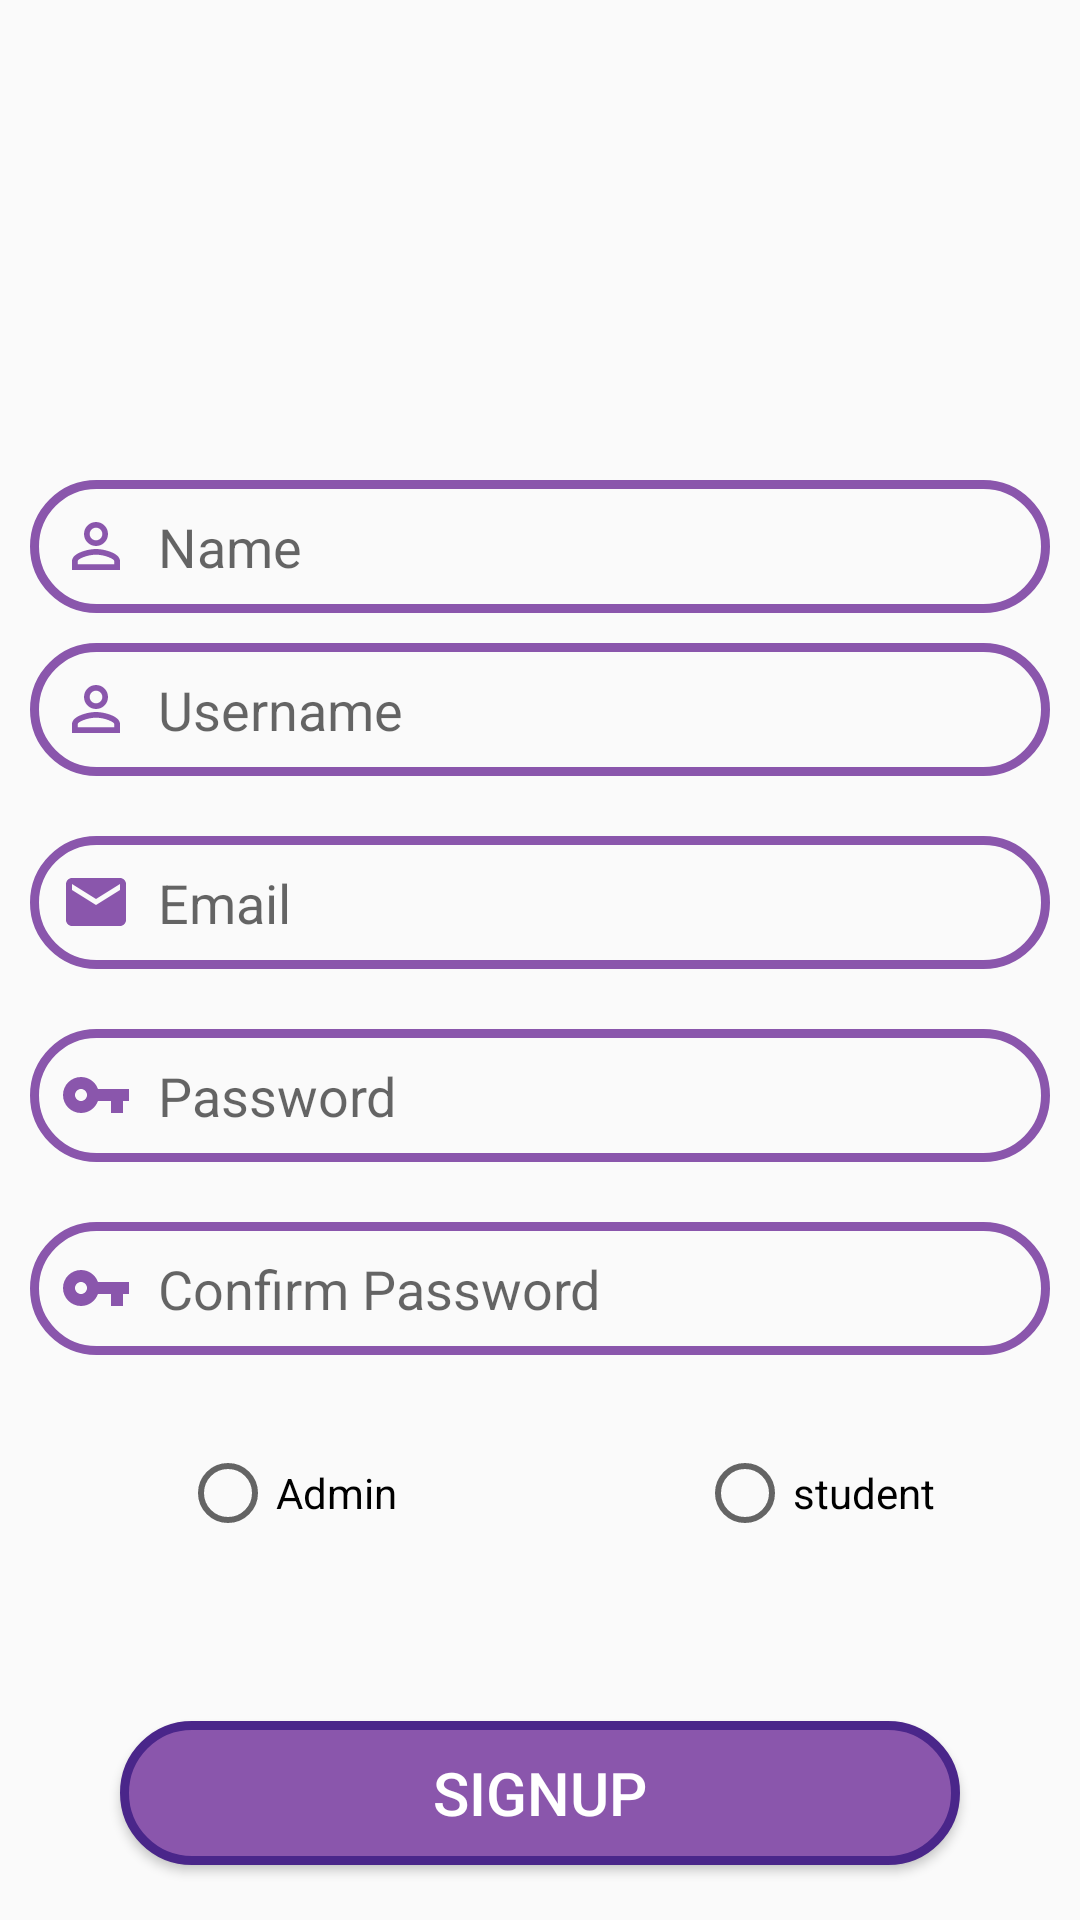

Here is an Android app screen rendered from its layout file. Give the layout XML and the strings, colors and styles it references.
<!-- AndroidManifest.xml: application theme Theme.EduAPP -->
<!-- res/layout/fragment_signup.xml -->
<?xml version="1.0" encoding="utf-8"?>
<LinearLayout xmlns:android="http://schemas.android.com/apk/res/android"
    xmlns:app="http://schemas.android.com/apk/res-auto"
    xmlns:tools="http://schemas.android.com/tools"
    android:layout_width="match_parent"
    android:layout_height="match_parent"
    android:orientation="vertical"
    tools:context=".Fragments.FragmentSignup">


    <EditText
        android:id="@+id/name"
        android:layout_width="match_parent"
        android:layout_height="wrap_content"
        android:layout_marginLeft="10dp"
        android:layout_marginTop="160dp"
        android:layout_marginRight="10dp"
        android:background="@drawable/input_text"
        android:drawableStart="@drawable/ic_baseline_person_24"
        android:ems="10"
        android:hint="  Name"
        android:inputType="textPersonName"
        android:padding="10dp"
        android:textColor="#8A56AC"
        app:layout_constraintBottom_toTopOf="@+id/username"
        tools:layout_editor_absoluteX="10dp" />


    <EditText
        android:id="@+id/username"
        android:layout_width="match_parent"
        android:layout_height="wrap_content"
        android:layout_margin="10dp"
        android:background="@drawable/input_text"
        android:drawableStart="@drawable/ic_baseline_person_24"
        android:ems="10"
        android:hint="  Username"
        android:inputType="textPersonName"
        android:padding="10dp"
        android:textColor="#8A56AC"
        app:layout_constraintBottom_toTopOf="@+id/email"
        app:layout_constraintTop_toBottomOf="@+id/name"
        tools:layout_editor_absoluteX="3dp" />


    <EditText
        android:id="@+id/email"
        android:layout_width="match_parent"
        android:layout_height="wrap_content"
        android:layout_margin="10dp"
        android:background="@drawable/input_text"
        android:drawableStart="@drawable/ic_baseline_email_24"
        android:ems="10"
        android:hint="  Email"
        android:inputType="textEmailAddress"
        android:padding="10dp"
        android:textColor="#8A56AC"
        app:layout_constraintBottom_toTopOf="@+id/password"
        app:layout_constraintTop_toBottomOf="@+id/username"
        tools:layout_editor_absoluteX="3dp" />

    <EditText
        android:id="@+id/password"
        android:layout_width="match_parent"
        android:layout_height="wrap_content"
        android:layout_margin="10dp"
        android:background="@drawable/input_text"
        android:drawableStart="@drawable/ic_password"
        android:ems="10"
        android:hint="  Password"
        android:inputType="textPassword"
        android:padding="10dp"

        android:textColor="#8A56AC"
        app:layout_constraintBottom_toTopOf="@+id/confirmPassword"
        app:layout_constraintTop_toBottomOf="@+id/email"
        tools:layout_editor_absoluteX="3dp" />


    <EditText
        android:id="@+id/confirmPassword"
        android:layout_width="match_parent"
        android:layout_height="wrap_content"
        android:layout_margin="10dp"
        android:background="@drawable/input_text"
        android:drawableStart="@drawable/ic_password"
        android:ems="10"
        android:hint="  Confirm Password"
        android:inputType="textPassword"
        android:padding="10dp"
        android:textColor="#8A56AC"
        app:layout_constraintBottom_toTopOf="@+id/signup"
        app:layout_constraintTop_toBottomOf="@+id/password"
        tools:layout_editor_absoluteX="3dp" />


    <LinearLayout
        android:layout_width="match_parent"
        android:layout_height="wrap_content"
        android:layout_margin="20dp">


        <RadioGroup
            android:id="@+id/category"
            android:layout_width="match_parent"
            android:layout_height="match_parent"
            android:orientation="horizontal">

            <RadioButton
                android:id="@+id/teacher"
                android:layout_width="wrap_content"
                android:layout_height="wrap_content"
                android:layout_gravity="left"
                android:layout_marginLeft="40dp"
                android:text="Admin"
                android:textColor="@color/black" />

            <RadioButton
                android:id="@+id/student"
                android:layout_width="wrap_content"
                android:layout_height="wrap_content"
                android:layout_gravity="right"
                android:layout_marginLeft="100dp"
                android:text="student" />


        </RadioGroup>

    </LinearLayout>


    <Button
        android:id="@+id/signup"
        android:layout_width="match_parent"
        android:layout_height="wrap_content"
        android:layout_marginLeft="40dp"
        android:layout_marginTop="40dp"
        android:layout_marginRight="40dp"
        android:background="@drawable/button"
        android:text="   SIGNUP   "
        android:textColor="#FFFFFF"
        android:textSize="20sp"
        app:layout_constraintBottom_toBottomOf="@id/progressBar"
        app:layout_constraintTop_toBottomOf="@+id/confirmPassword"
        tools:layout_editor_absoluteX="3dp" />


    <ProgressBar
        android:id="@+id/progressBar"
        style="?android:attr/progressBarStyle"
        android:layout_width="wrap_content"
        android:layout_height="wrap_content"
        android:visibility="gone"
        app:layout_constraintBottom_toBottomOf="parent"
        app:layout_constraintEnd_toEndOf="parent"
        app:layout_constraintStart_toStartOf="parent"
        app:layout_constraintTop_toBottomOf="@+id/signup" />


</LinearLayout>
<!-- resources referenced by this layout -->
<resources>
  <!-- drawable button (drawable) -->
  <?xml version="1.0" encoding="utf-8"?>
  <selector xmlns:android="http://schemas.android.com/apk/res/android">
  
      <item>
          <shape
              android:shape="rectangle">
              <corners
                  android:radius="200dp"/>
  
              <solid android:color="#8A56AC"/>
  
              <stroke android:color="#4A268A"
                  android:width="3dp"/>
  
  
          </shape>
      </item>
  </selector>
  <!-- drawable ic_baseline_email_24 (drawable) -->
  <vector android:height="24dp" android:tint="#8A56AC"
      android:viewportHeight="24" android:viewportWidth="24"
      android:width="24dp" xmlns:android="http://schemas.android.com/apk/res/android">
      <path android:fillColor="@android:color/white" android:pathData="M20,4L4,4c-1.1,0 -1.99,0.9 -1.99,2L2,18c0,1.1 0.9,2 2,2h16c1.1,0 2,-0.9 2,-2L22,6c0,-1.1 -0.9,-2 -2,-2zM20,8l-8,5 -8,-5L4,6l8,5 8,-5v2z"/>
  </vector>
  <!-- drawable ic_baseline_person_24 (drawable) -->
  <vector android:height="24dp" android:tint="#8A56AC"
      android:viewportHeight="24" android:viewportWidth="24"
      android:width="24dp" xmlns:android="http://schemas.android.com/apk/res/android">
      <path android:fillColor="@android:color/white" android:pathData="M12,5.9c1.16,0 2.1,0.94 2.1,2.1s-0.94,2.1 -2.1,2.1S9.9,9.16 9.9,8s0.94,-2.1 2.1,-2.1m0,9c2.97,0 6.1,1.46 6.1,2.1v1.1L5.9,18.1L5.9,17c0,-0.64 3.13,-2.1 6.1,-2.1M12,4C9.79,4 8,5.79 8,8s1.79,4 4,4 4,-1.79 4,-4 -1.79,-4 -4,-4zM12,13c-2.67,0 -8,1.34 -8,4v3h16v-3c0,-2.66 -5.33,-4 -8,-4z"/>
  </vector>
  <!-- drawable ic_password (drawable) -->
  <vector android:height="24dp" android:tint="#8A56AC"
      android:viewportHeight="24" android:viewportWidth="24"
      android:width="24dp" xmlns:android="http://schemas.android.com/apk/res/android">
      <path android:fillColor="@android:color/white" android:pathData="M12.65,10C11.83,7.67 9.61,6 7,6c-3.31,0 -6,2.69 -6,6s2.69,6 6,6c2.61,0 4.83,-1.67 5.65,-4H17v4h4v-4h2v-4H12.65zM7,14c-1.1,0 -2,-0.9 -2,-2s0.9,-2 2,-2 2,0.9 2,2 -0.9,2 -2,2z"/>
  </vector>
  <!-- drawable input_text (drawable) -->
  <?xml version="1.0" encoding="utf-8"?>
  <shape xmlns:android="http://schemas.android.com/apk/res/android">
  
      <stroke android:color="#8A56AC"
          android:width="3dp"/>
      <corners android:radius="100dp"/>
  
  
  </shape>
  <style name="AppBottomSheetDialogTheme" parent="Theme.Design.BottomSheetDialog">
  
  
          <item name="bottomSheetStyle">@style/AppModalStyle</item>
  
      </style>
  <style name="AppBottomSheetDialogTheme1" parent="Theme.Design.BottomSheetDialog">
  
  
          <item name="bottomSheetStyle">@style/AppModalStyle1</item>
  
      </style>
  <style name="AppModalStyle" parent="Widget.Design.BottomSheet.Modal">
          <item name="android:background">@drawable/bgforjoin</item>
  
  
  
      </style>
  <style name="AppModalStyle1" parent="Widget.Design.BottomSheet.Modal">
          <item name="android:background">@drawable/bgforalertdialog</item>
  
  
  
      </style>
  <!-- drawable bgforjoin (drawable) -->
  <?xml version="1.0" encoding="utf-8"?>
  <selector xmlns:android="http://schemas.android.com/apk/res/android">
  
  
      <item>
  
          <shape android:shape="rectangle">
  
              <corners android:bottomLeftRadius="0dp"
                  android:bottomRightRadius="0dp"
                  android:topRightRadius="30dp"
                  android:topLeftRadius="30dp"/>
              <gradient android:angle="270"
  
                  android:startColor="#5f0a87"
                  android:endColor="#a4508b"/>
  
  
  
  
          </shape>
  
  
  
  
  
  
      </item>
  
  
  </selector>
  <!-- not gathered from this repository: default colours our renderer supplied (Android Studio template values) -->
  <color name="black">#FF000000</color>
</resources>
